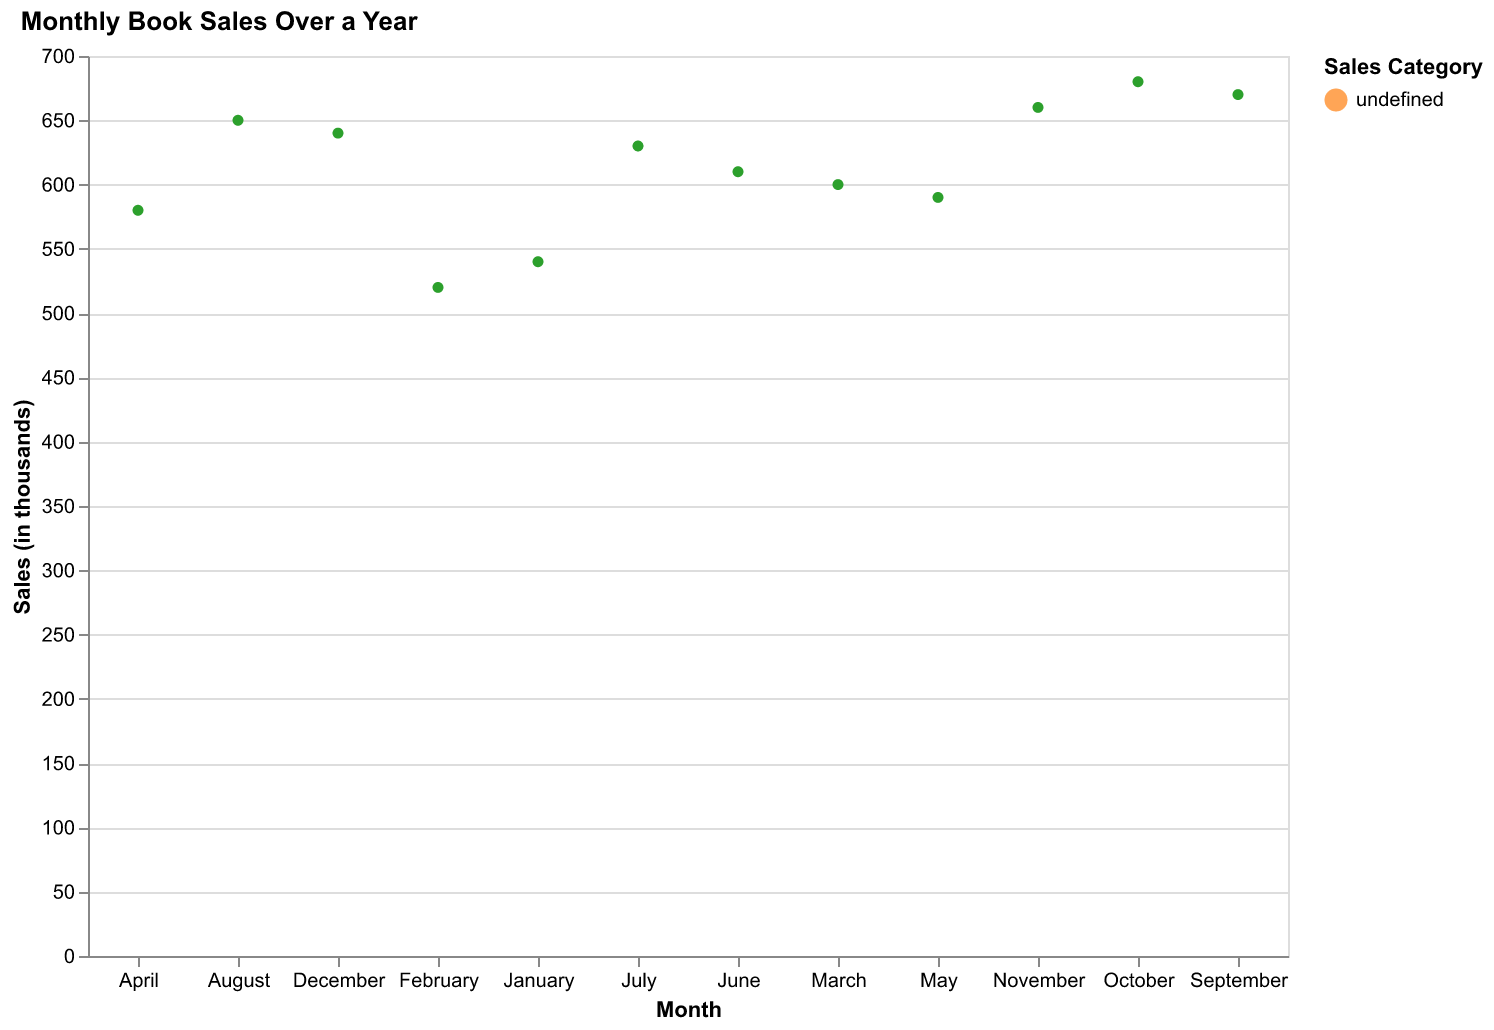

The file beside this chart, header and first rows:
Month, Book Sales, Online Sales
January, 540.0, 
February, 520.0, 
March, 600.0, 
April, 580.0, 
May, 590.0, 
June, 610.0, 
July, 630.0, 
August, 650.0, 
September, 670.0, 
October, 680.0, 
November, 660.0, 
December, 640.0, 
January, , 240.0
February, , 220.0
March, , 300.0
April, , 280.0
May, , 290.0
June, , 310.0
July, , 330.0
August, , 350.0
September, , 370.0
October, , 380.0
November, , 360.0
December, , 340.0
